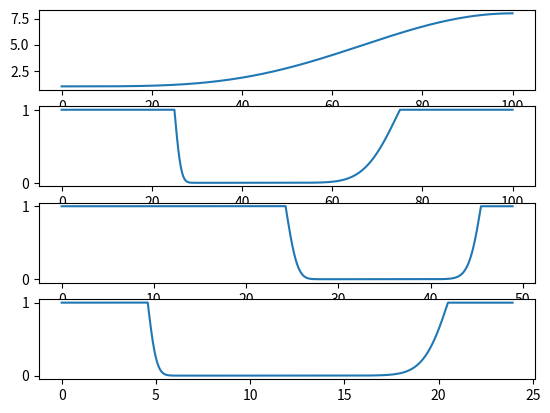

Recreate this plot in Python.
import numpy as np
from numpy.core.numeric import zeros_like
from scipy import signal
import matplotlib.pyplot as plt
from scipy import interpolate

end_energy = 100.0
samples = 5000
energies = np.linspace(0, end_energy, samples)

reference_sigma = 1.0

squares = np.zeros_like(energies)
# plt.plot(energies, squares)
dE_width = np.abs(7*np.sin(0.5*np.pi*energies / end_energy)**4.0)+1

def gaussian(x, mu, sig):
    return np.exp(-np.power(x - mu, 2.) / (2 * np.power(sig, 2.)))


squares[0:samples//4] = 1.0

squares[samples-(samples//4):] = 1.0

convolved = np.copy(squares)
# steps = 20
# for i in np.arange(0, 1000, steps):
kernel = gaussian(energies,0,dE_width[samples//4])
kernel /= np.sum(kernel)

# dealing with convolution windows is pretty confusing. Wonder if there's a better way.
convolved[samples//4:+samples//2] = np.convolve(squares, kernel,mode='same')[samples//2:samples//2+samples//4]

kernel = gaussian(energies,0,dE_width[samples//2 + samples//4])
kernel /= np.sum(kernel)
convolved[samples//2:samples//2+samples//4] = np.flip(np.convolve(squares, kernel,mode='same')[samples//2:samples//2+samples//4])





# incremental_energies = (end_energy/samples)*np.ones_like(energies) # first assume linear sampling
# warped_incremental_energies = incremental_energies / (dE_width/np.min(dE_width))
# warped_energies = np.cumsum(warped_incremental_energies) - warped_incremental_energies[0]

# warped_new_uniform_grid = np.linspace(0,warped_energies[-1], samples)
# re_sampled_warped_convolved = interpolate.interp1d(warped_energies, convolved)(warped_new_uniform_grid)





def warp_array(input_function, energies, warp_function):
    incremental_energies = (energies[-1]/len(energies))*np.ones_like(energies) # first assume linear sampling
    warped_incremental_energies = incremental_energies / (warp_function/np.min(warp_function))
    warped_energies = np.cumsum(warped_incremental_energies) - warped_incremental_energies[0]

    warped_new_uniform_grid = np.linspace(0,warped_energies[-1], samples)
    re_sampled_warped_convolved = interpolate.interp1d(warped_energies, input_function, kind="cubic")(warped_new_uniform_grid)

    return warped_new_uniform_grid, re_sampled_warped_convolved

warped_new_uniform_grid, re_sampled_warped_convolved = warp_array(convolved, energies, dE_width)

unwarped_energies, unwarped = warp_array(re_sampled_warped_convolved, warped_new_uniform_grid, np.flip(dE_width))


# def unwarp_array(warped_array, energy_width_function, reference_sigma, warped_new_uniform_grid, original_energy_spacing):
#     incremental_energies = (original_energy_spacing[-1]/samples)*np.ones_like(original_energy_spacing) # first assume linear sampling

#     # unwarped_incremental_energies = incremental_energies * (np.abs(energy_width_function - reference_sigma))

#     # global warped_incremental_energies
#     unwarped_incremental_energies = warped_incremental_energies * (np.abs(dE_width - reference_sigma) + 1)

#     global warped_energies
#     energies-warped_energies
#     # unwarped_energies = np.cumsum(unwarped_incremental_energies) - unwarped_incremental_energies[0]

#     # re-sample to uniform spacing
#     # unwarped_convolved = interpolate.interp1d(unwarped_energies, warped_array, fill_value="extrapolate")(original_energy_spacing)
#     # return unwarped_convolved
#     return unwarped_energies, warped_array

# a,b = unwarp_array(re_sampled_warped_convolved, dE_width, reference_sigma, warped_new_uniform_grid, energies)

# # nonstationary

plt.subplot(4,1,1)
plt.plot(energies, dE_width)
plt.subplot(4,1,2)
# plt.plot(energies, squares)
plt.plot(energies,convolved)

plt.subplot(4,1,3)
# plt.plot(warped_energies,convolved)
plt.plot(warped_new_uniform_grid,re_sampled_warped_convolved)

plt.subplot(4,1,4)

plt.plot(unwarped_energies,unwarped)

plt.show()




